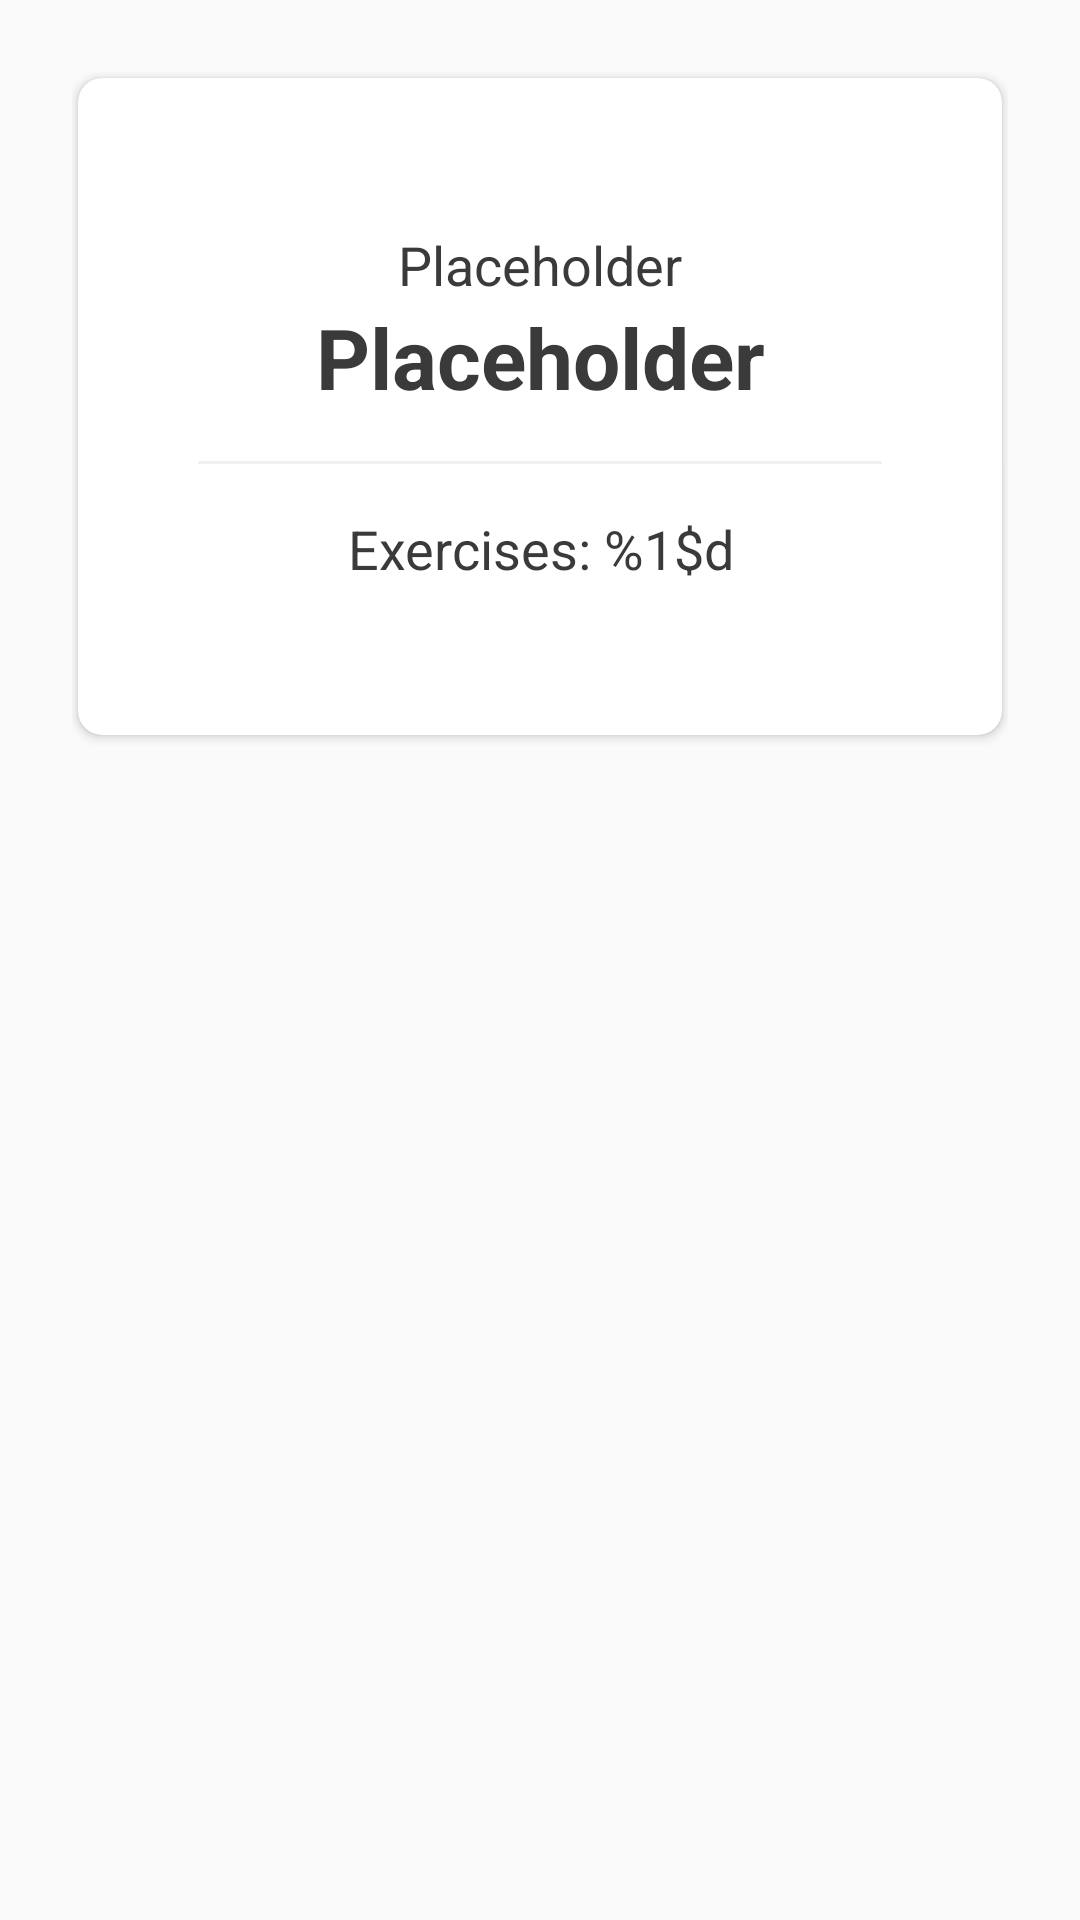

Here is an Android app screen rendered from its layout file. Give the layout XML and the strings, colors and styles it references.
<!-- AndroidManifest.xml: application theme AppTheme -->
<!-- res/layout/fragment_workout.xml -->
<RelativeLayout
    android:layout_height="wrap_content"
    xmlns:android="http://schemas.android.com/apk/res/android"
    android:layout_width="match_parent"
    android:padding="@dimen/padding_view_large">

    <androidx.cardview.widget.CardView
        android:layout_width="match_parent"
        android:layout_height="wrap_content"
        xmlns:app="http://schemas.android.com/apk/res-auto"
        app:cardElevation="2dp"
        app:cardCornerRadius="@dimen/rounded_value_normal"
        android:layout_margin="@dimen/card_view_margin">

        <LinearLayout
            android:layout_width="match_parent"
            android:layout_height="wrap_content"
            android:orientation="vertical"
            android:paddingTop="@dimen/padding_view_burger"
            android:paddingBottom="@dimen/padding_view_burger"
            android:paddingStart="@dimen/padding_view_large"
            android:paddingEnd="@dimen/padding_view_large">

            

            <TextView
                android:id="@+id/workout_week_name"
                android:layout_width="match_parent"
                android:layout_height="wrap_content"
                android:text="@string/placeholder"
                android:gravity="center_horizontal"
                style="@style/PageSubtitle"/>

            <TextView
                android:id="@+id/workout_day_name"
                android:layout_width="match_parent"
                android:layout_height="wrap_content"
                android:text="@string/placeholder"
                android:gravity="center_horizontal"
                style="@style/PageTitle"/>

            <View
                android:layout_width="match_parent"
                android:layout_height="1dp"
                android:background="@color/gray"
                android:layout_margin="@dimen/padding_view_normal"/>

            <TextView
                android:id="@+id/workout_exercise_count"
                android:layout_width="match_parent"
                android:layout_height="wrap_content"
                android:text="@string/fragment_workout_exercise_count"
                android:gravity="center_horizontal"
                style="@style/PageSubtitle"/>

        </LinearLayout>

    </androidx.cardview.widget.CardView>

</RelativeLayout>
<!-- resources referenced by this layout -->
<resources>
  <color name="gray">#f0f0f0</color>
  <dimen name="card_view_margin">2dp</dimen>
  <dimen name="padding_view_burger">50dp</dimen>
  <dimen name="padding_view_large">24dp</dimen>
  <dimen name="padding_view_normal">16dp</dimen>
  <dimen name="padding_view_tiny">5dp</dimen>
  <dimen name="rounded_value_normal">8dp</dimen>
  <dimen name="text_size_big">18sp</dimen>
  <dimen name="text_size_title">28sp</dimen>
  <string name="fragment_workout_exercise_count">Exercises: %1$d</string>
  <string name="placeholder">Placeholder</string>
  <style name="PageSubtitle" parent="Widget.AppCompat.TextView">
          <item name="android:textColor">@color/colorTextBlack</item>
          <item name="android:textSize">@dimen/text_size_big</item>
      </style>
  <style name="PageTitle" parent="Widget.AppCompat.TextView">
          <item name="android:textColor">@color/colorTextBlack</item>
          <item name="android:textStyle">bold</item>
          <item name="android:textSize">@dimen/text_size_title</item>
      </style>
  <style name="AppTheme" parent="Theme.AppCompat.Light.NoActionBar">
          
          <item name="colorPrimary">@color/colorPrimary</item>
          <item name="colorPrimaryDark">@color/colorPrimaryDark</item>
          <item name="colorAccent">@color/colorAccent</item>
          <item name="android:navigationBarColor">@color/colorBackground</item>
          <item name="android:windowLightStatusBar">true</item>
          <item name="android:statusBarColor">@color/colorBackground</item>
      </style>
  <color name="colorTextBlack">#3a3a3a</color>
  <color name="colorPrimary">#404552</color>
  <color name="colorPrimaryDark">#353944</color>
  <color name="colorAccent">#5294E2</color>
  <color name="colorBackground">#EEEEEE</color>
</resources>
